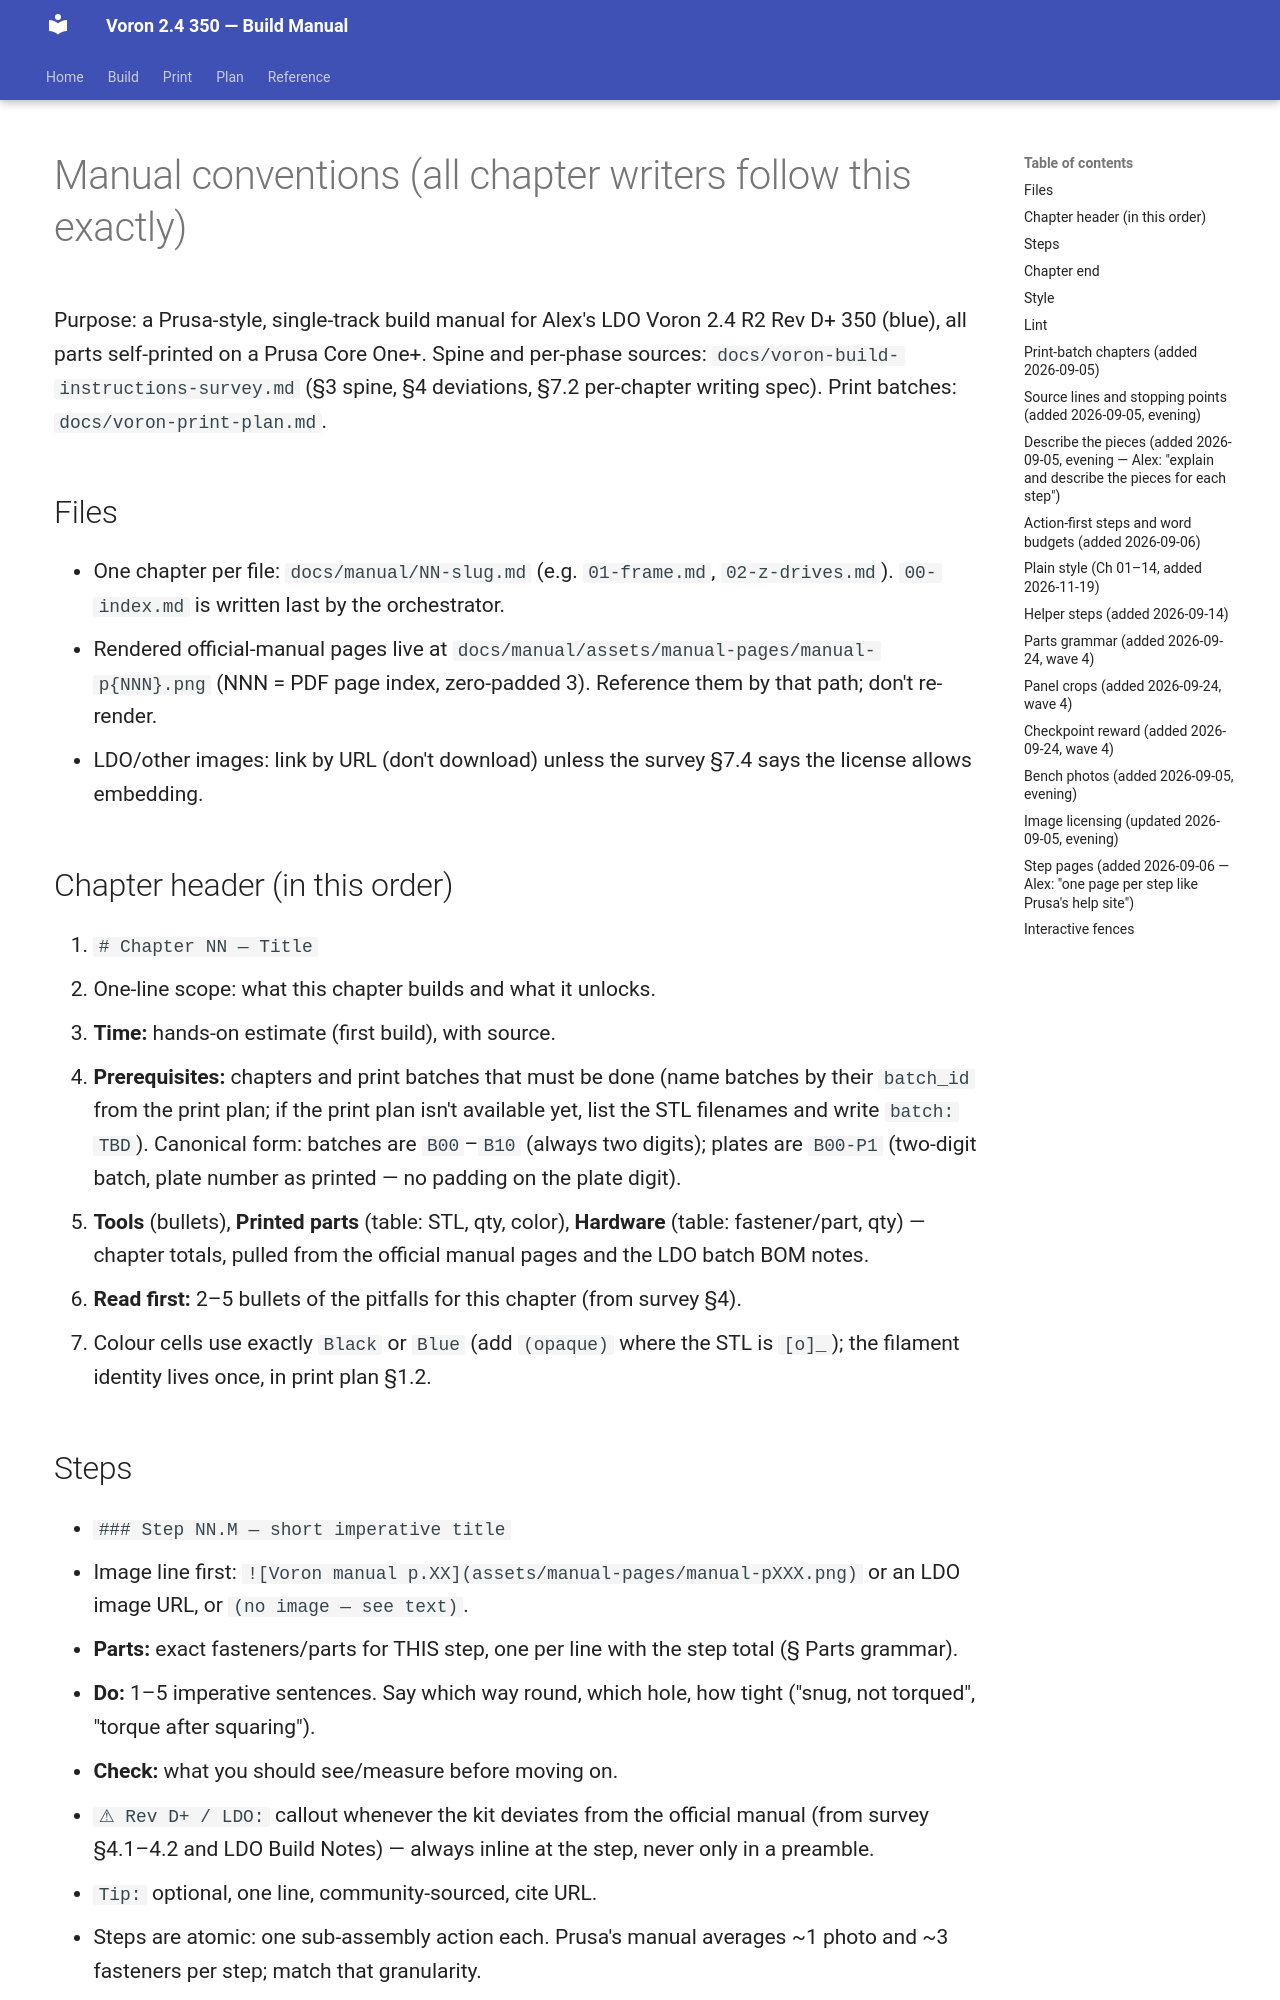

repository: alexlicohen/voron-24-350-build-manual · page: manual/CONVENTIONS/index.html · generator: mkdocs

# Manual conventions (all chapter writers follow this exactly)

Purpose: a Prusa-style, single-track build manual for Alex's LDO Voron 2.4 R2 Rev D+ 350 (blue), all parts self-printed on a Prusa Core One+. Spine and per-phase sources: `docs/voron-build-instructions-survey.md` (§3 spine, §4 deviations, §7.2 per-chapter writing spec). Print batches: `docs/voron-print-plan.md`.

## Files
- One chapter per file: `docs/manual/NN-slug.md` (e.g. `01-frame.md`, `02-z-drives.md`). `00-index.md` is written last by the orchestrator.
- Rendered official-manual pages live at `docs/manual/assets/manual-pages/manual-p{NNN}.png` (NNN = PDF page index, zero-padded 3). Reference them by that path; don't re-render.
- LDO/other images: link by URL (don't download) unless the survey §7.4 says the license allows embedding.

## Chapter header (in this order)
1. `# Chapter NN — Title`
2. One-line scope: what this chapter builds and what it unlocks.
3. **Time:** hands-on estimate (first build), with source.
4. **Prerequisites:** chapters and print batches that must be done (name batches by their `batch_id` from the print plan; if the print plan isn't available yet, list the STL filenames and write `batch: TBD`). Canonical form: batches are `B00`–`B10` (always two digits); plates are `B00-P1` (two-digit batch, plate number as printed — no padding on the plate digit).
5. **Tools** (bullets), **Printed parts** (table: STL, qty, color), **Hardware** (table: fastener/part, qty) — chapter totals, pulled from the official manual pages and the LDO batch BOM notes.
6. **Read first:** 2–5 bullets of the pitfalls for this chapter (from survey §4).
7. Colour cells use exactly `Black` or `Blue` (add `(opaque)` where the STL is `[o]_`); the filament identity lives once, in print plan §1.2.

## Steps
- `### Step NN.M — short imperative title`
- Image line first: `![Voron manual p.XX](assets/manual-pages/manual-pXXX.png)` or an LDO image URL, or `(no image — see text)`.
- **Parts:** exact fasteners/parts for THIS step, one per line with the step total (§ Parts grammar).
- **Do:** 1–5 imperative sentences. Say which way round, which hole, how tight ("snug, not torqued", "torque after squaring").
- **Check:** what you should see/measure before moving on.
- `⚠ Rev D+ / LDO:` callout whenever the kit deviates from the official manual (from survey §4.1–4.2 and LDO Build Notes) — always inline at the step, never only in a preamble.
- `Tip:` optional, one line, community-sourced, cite URL.
- Steps are atomic: one sub-assembly action each. Prusa's manual averages ~1 photo and ~3 fasteners per step; match that granularity.
- Mode A chapters (frame, Z, plate, A/B, gantry, belts): transcribe the manual's page sequence step by step; one manual page may become 1–4 steps.
- Mode B chapters (prep, toolhead, electronics, wiring, panels, software, startup, calibration): write from LDO guides + survey; cite the source URL per step.

## Chapter end
- `## Checkpoint NN` — a checklist (5–12 items) the builder ticks before continuing (squareness, free motion, no binding, torque done, photos taken).
- `## Common mistakes` — 3–6 bullets with the fix.
- `## Next` — one line.

## Style
- Second person, present tense, terse. No preamble, no history. Units: mm, N·m. Fastener names as the manual writes them (M3×8 BHCS, M5×16 SHCS, roll-in T-nut).
- Never invent a count or a torque. If the source doesn't give it, write `(verify on bench)` or `(not specified — snug)`.
- Cite: `[src](url)` at the end of a step or a callout; manual pages by `p.XX`.
- No emoji except the `⚠` callout marker.
